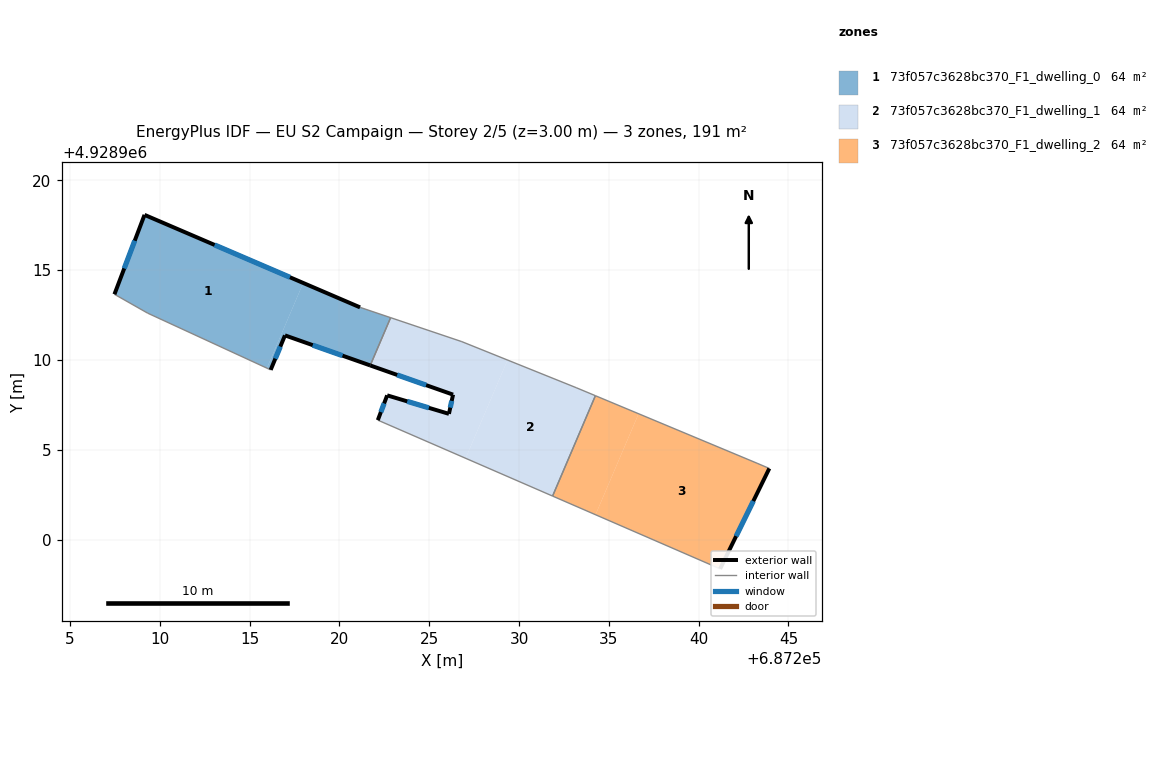
=== STOREY PLAN SPEC (per zone: floor XY polygon, exterior-wall plan segments, windows/doors) ===
zone 1: 73f057c3628bc370_F1_dwelling_0  (63.5 m²)
  floor: (687215.96, 4928909.54) (687217.98, 4928914.28) (687209.14, 4928918.08) (687207.47, 4928913.66) (687209.32, 4928912.60)
  floor: (687221.71, 4928909.69) (687222.85, 4928912.35) (687221.14, 4928912.93) (687217.98, 4928914.28) (687215.96, 4928909.54) (687216.17, 4928909.45) (687216.96, 4928911.37)
  exterior wall: (687207.47, 4928913.66) – (687209.14, 4928918.08)  [4.7 m]
    window: (687208.01, 4928915.09) – (687208.60, 4928916.64)  [1.7 m²]
  exterior wall: (687209.14, 4928918.08) – (687221.14, 4928912.93)  [13.1 m]
    window: (687213.05, 4928916.40) – (687217.24, 4928914.60)  [4.8 m²]
  exterior wall: (687221.71, 4928909.69) – (687216.96, 4928911.37)  [5.0 m]
    window: (687220.17, 4928910.24) – (687218.51, 4928910.82)  [1.8 m²]
  exterior wall: (687216.96, 4928911.37) – (687216.17, 4928909.45)  [2.1 m]
    window: (687216.71, 4928910.74) – (687216.43, 4928910.07)  [0.8 m²]
  interior walls: 4
zone 2: 73f057c3628bc370_F1_dwelling_1  (63.5 m²)
  floor: (687227.02, 4928904.52) (687229.36, 4928909.99) (687226.81, 4928911.02) (687222.85, 4928912.35) (687221.71, 4928909.69) (687226.32, 4928908.07) (687226.09, 4928907.00) (687222.65, 4928908.03) (687222.13, 4928906.65)
  floor: (687231.87, 4928902.42) (687234.25, 4928908.01) (687233.17, 4928908.46) (687229.36, 4928909.99) (687227.02, 4928904.52)
  exterior wall: (687226.32, 4928908.07) – (687221.71, 4928909.69)  [4.9 m]
    window: (687224.82, 4928908.60) – (687223.21, 4928909.16)  [1.8 m²]
  exterior wall: (687222.13, 4928906.65) – (687222.65, 4928908.03)  [1.5 m]
    window: (687222.30, 4928907.10) – (687222.48, 4928907.58)  [0.5 m²]
  exterior wall: (687222.65, 4928908.03) – (687226.09, 4928907.00)  [3.6 m]
    window: (687223.77, 4928907.69) – (687224.98, 4928907.33)  [1.3 m²]
  exterior wall: (687226.09, 4928907.00) – (687226.32, 4928908.07)  [1.1 m]
    window: (687226.17, 4928907.34) – (687226.25, 4928907.72)  [0.4 m²]
  interior walls: 6
zone 3: 73f057c3628bc370_F1_dwelling_2  (63.5 m²)
  floor: (687234.26, 4928901.38) (687236.65, 4928907.00) (687234.25, 4928908.01) (687231.87, 4928902.42)
  floor: (687241.19, 4928898.37) (687243.93, 4928903.96) (687243.25, 4928904.25) (687236.65, 4928907.00) (687234.26, 4928901.38)
  exterior wall: (687243.93, 4928903.96) – (687241.19, 4928898.37)  [6.2 m]
    window: (687243.04, 4928902.14) – (687242.08, 4928900.18)  [2.3 m²]
  interior walls: 4

=== DERIVED (storey summary) ===
Building: EU S2 Campaign
Storey: 2 of 5  (floor level z = 3.00 m)
Storey gross floor area: 190.6 m²
Zones on this storey: 3
  - 73f057c3628bc370_F1_dwelling_0: floor 63.5 m²; exterior wall 24.9 m (74.7 m²); 4 window(s) 9.1 m²; WWR 12.2%
  - 73f057c3628bc370_F1_dwelling_1: floor 63.5 m²; exterior wall 11.0 m (33.1 m²); 4 window(s) 4.1 m²; WWR 12.2%
  - 73f057c3628bc370_F1_dwelling_2: floor 63.5 m²; exterior wall 6.2 m (18.7 m²); 1 window(s) 2.3 m²; WWR 12.2%
Zone adjacency (shared interzone walls):
  - 73f057c3628bc370_F1_dwelling_0 ↔ 73f057c3628bc370_F1_dwelling_1
  - 73f057c3628bc370_F1_dwelling_1 ↔ 73f057c3628bc370_F1_dwelling_2